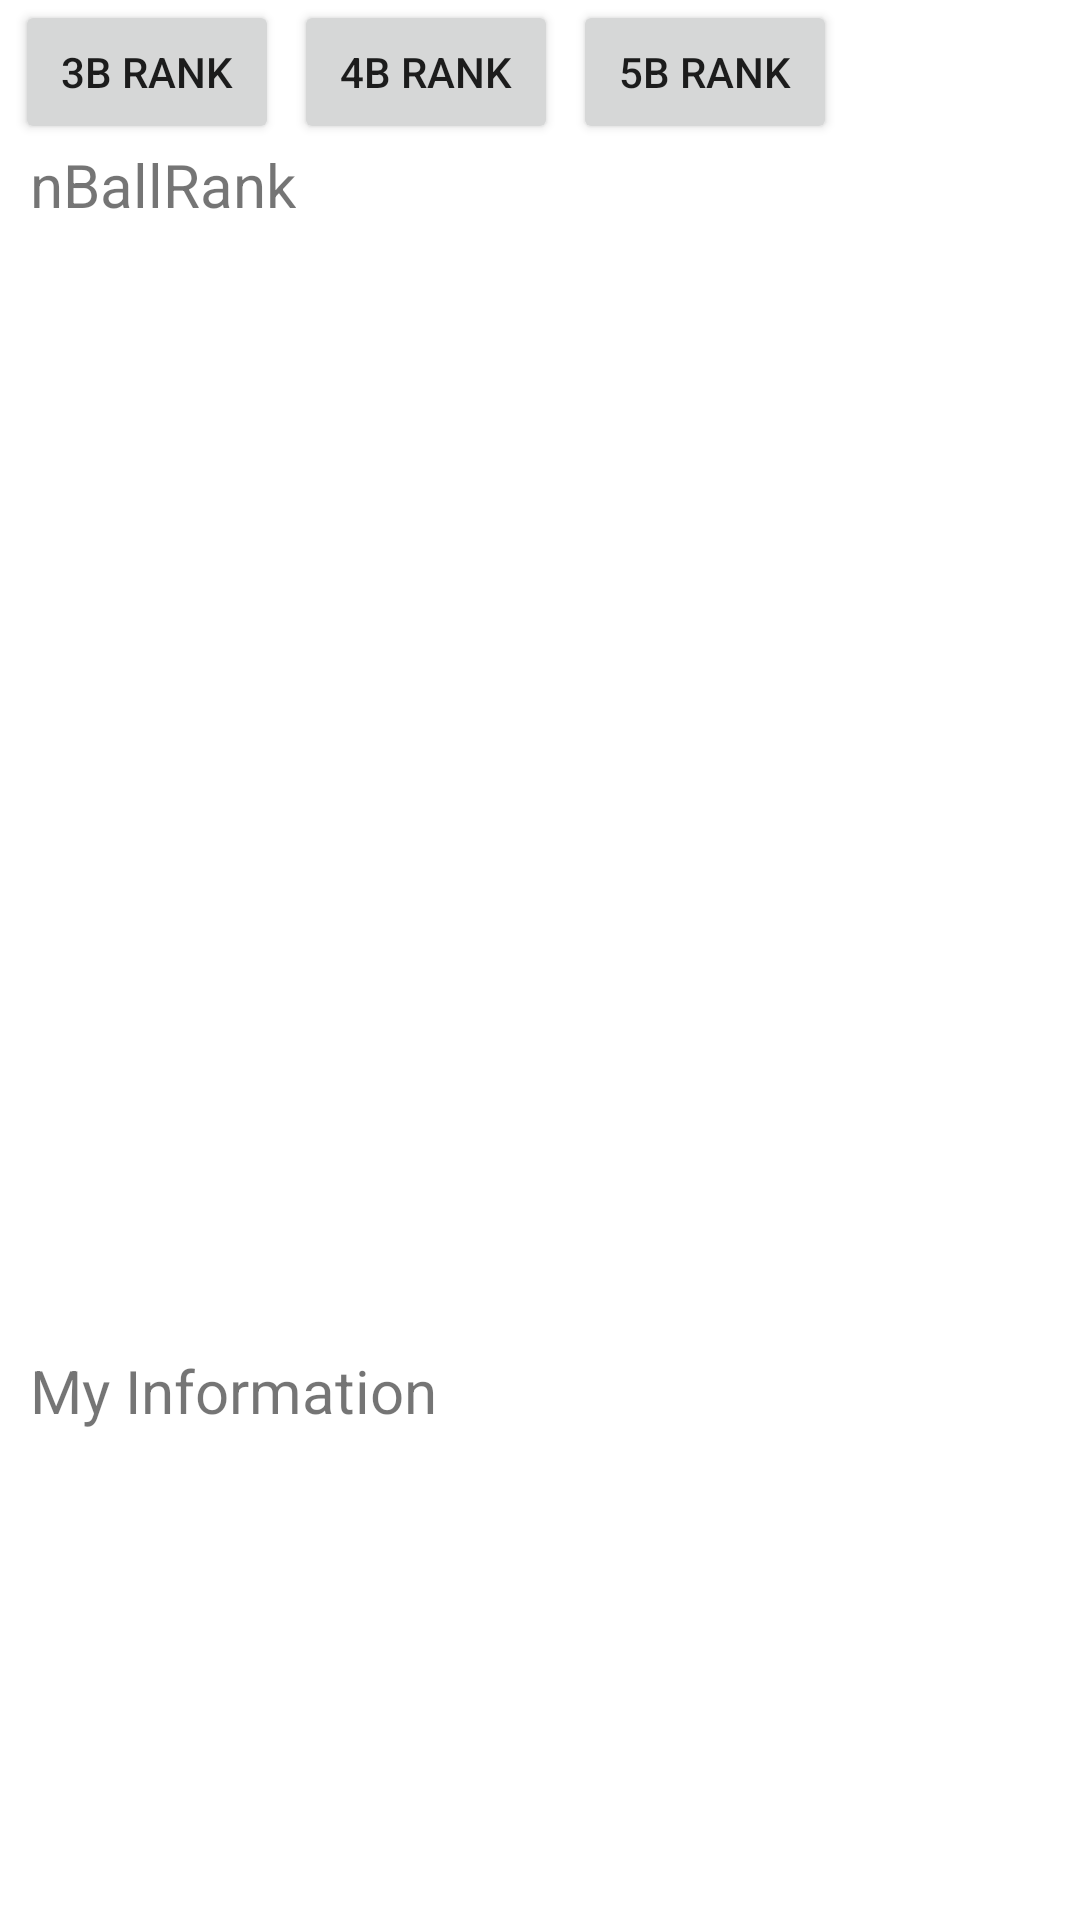

The Android layout XML behind this screen, and the referenced resources:
<!-- AndroidManifest.xml: application theme Theme.OnlineNumBaseball -->
<!-- res/layout/activity_leader_board.xml -->
<?xml version="1.0" encoding="utf-8"?>
    <ScrollView xmlns:android="http://schemas.android.com/apk/res/android"
        xmlns:app="http://schemas.android.com/apk/res-auto"
        xmlns:tools="http://schemas.android.com/tools"
        android:layout_width="match_parent"
        android:layout_height="wrap_content"
        tools:context=".LeaderBoardActivity">

        <LinearLayout
            android:layout_width="match_parent"
            android:layout_height="wrap_content"
            android:orientation="vertical">

            <LinearLayout
                android:layout_width="match_parent"
                android:layout_height="wrap_content"
                android:orientation="horizontal">

                <Button
                    android:id="@+id/btn_3Brank"
                    android:layout_width="wrap_content"
                    android:layout_height="wrap_content"
                    android:layout_marginStart="5dp"
                    android:layout_marginLeft="5dp"
                    android:text="3B Rank"/>

                <Button
                    android:id="@+id/btn_4Brank"
                    android:layout_width="wrap_content"
                    android:layout_height="wrap_content"
                    android:layout_marginStart="5dp"
                    android:layout_marginLeft="5dp"
                    android:text="4B Rank"/>

                <Button
                    android:id="@+id/btn_5Brank"
                    android:layout_width="wrap_content"
                    android:layout_height="wrap_content"
                    android:layout_marginStart="5dp"
                    android:layout_marginLeft="5dp"
                    android:text="5B Rank"/>
            </LinearLayout>

            <TextView
                android:id="@+id/tv_lbMode"
                android:layout_width="wrap_content"
                android:layout_height="wrap_content"
                android:layout_marginLeft="10dp"
                android:text="nBallRank"
                android:textSize="20sp"/>

            <androidx.recyclerview.widget.RecyclerView
                android:id="@+id/recyclerView_ranking"
                android:layout_width="match_parent"
                android:layout_height="350dp"
                android:layout_marginTop="5dp"/>
            

            <TextView
                android:id="@+id/tv_myRankInfo"
                android:layout_width="wrap_content"
                android:layout_height="wrap_content"
                android:layout_marginTop="20dp"
                android:layout_marginLeft="10dp"
                android:text="My Information"
                android:textSize="20sp"/>

            <androidx.recyclerview.widget.RecyclerView
                android:id="@+id/recyclerView_myInfo"
                android:layout_width="match_parent"
                android:layout_height="85dp"
                android:layout_marginTop="5dp"/>

        </LinearLayout>

    </ScrollView>
<!-- resources referenced by this layout -->
<resources>
  <style name="Theme.OnlineNumBaseball" parent="Theme.MaterialComponents.DayNight.DarkActionBar">
          
          <item name="colorPrimary">@color/purple_500</item>
          <item name="colorPrimaryVariant">@color/purple_700</item>
          <item name="colorOnPrimary">@color/white</item>
          
          <item name="colorSecondary">@color/teal_200</item>
          <item name="colorSecondaryVariant">@color/teal_700</item>
          <item name="colorOnSecondary">@color/black</item>
          
          <item name="android:statusBarColor" tools:targetApi="l">?attr/colorPrimaryVariant</item>
          
      </style>
  <!-- not gathered from this repository: default colours our renderer supplied (Android Studio template values) -->
  <color name="purple_500">#FF6200EE</color>
  <color name="purple_700">#FF3700B3</color>
  <color name="teal_200">#FF03DAC5</color>
  <color name="teal_700">#FF018786</color>
  <color name="black">#FF000000</color>
  <color name="white">#FFFFFFFF</color>
</resources>
